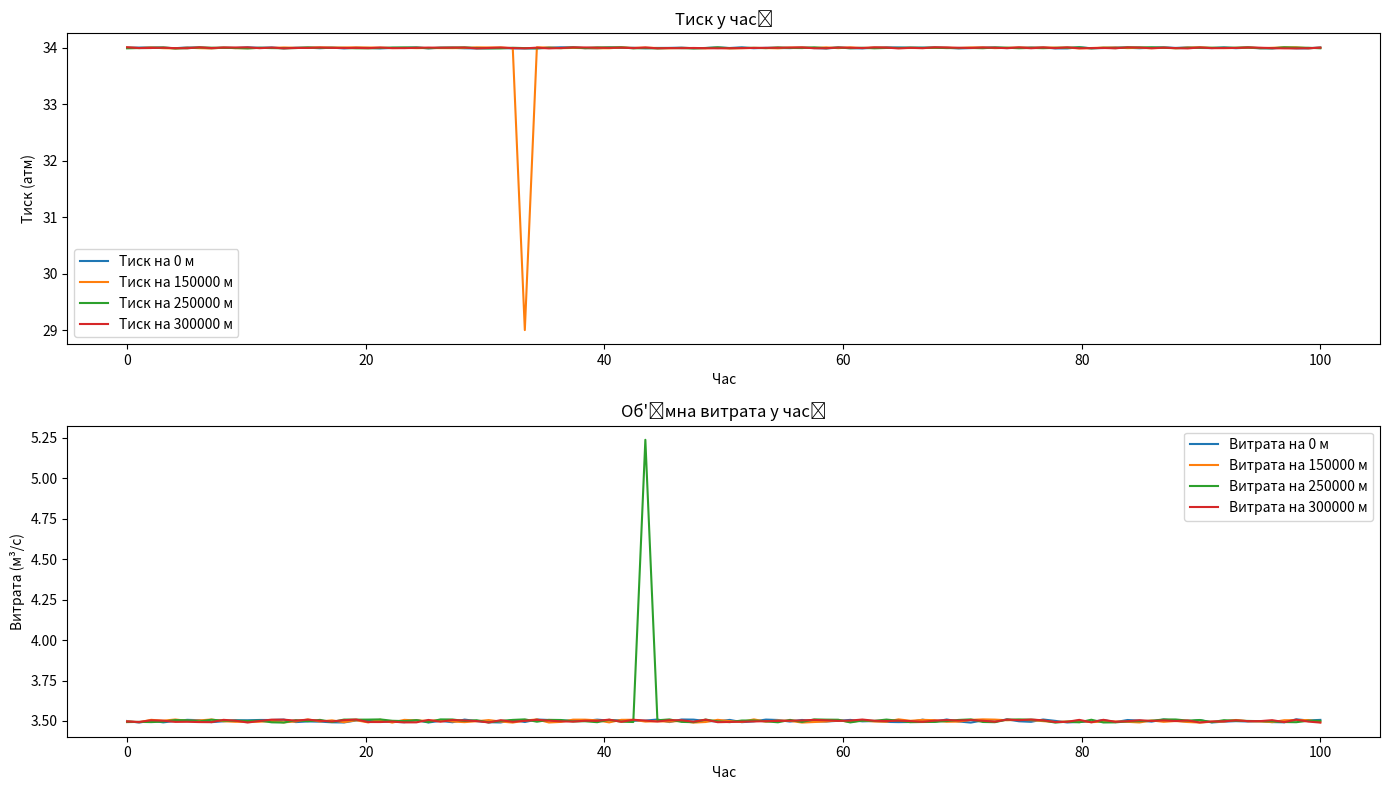

Write the Python code that produced this figure.
import pandas as pd
import numpy as np
import matplotlib.pyplot as plt

# Константи для симуляції
D = 1.02  # Діаметр труби у метрах
rho = 850  # Густина нафти в кг/м³
A = np.pi * (D ** 2) / 4  # Площа перерізу у м²
L = 300_000  # Довжина труби у метрах

# Параметри симуляції
PRESSURE_NORM = 34.0  # Стабільний тиск у нормальних умовах (атм)
FLOW_RATE_NORM = 3.5  # Стабільна об'ємна витрата у нормальних умовах (м³/с)
SENSORS = [0, 150_000, 250_000, 300_000]  # Розташування сенсорів у метрах
TIME_STEPS = 100  # Кількість часових точок
NOISE_LEVEL = 0.02  # Шум у даних (±2%)


# Функція для генерації стабільного потоку
def generate_normal_flow(time_steps, sensors):
    """
    Генерує дані для стабільного потоку через трубу.
    """
    data = {
        "Time": np.linspace(0, time_steps, time_steps),
    }
    for sensor in sensors:
        # Додавання стабільного тиску з невеликим шумом
        data[f"Pressure_{sensor}m"] = PRESSURE_NORM + np.random.uniform(
            -NOISE_LEVEL/2, NOISE_LEVEL/2, time_steps
        )

        # Додавання стабільної витрати з шумом
        data[f"FlowRate_{sensor}m"] = FLOW_RATE_NORM + np.random.uniform(
            -NOISE_LEVEL/2, NOISE_LEVEL/2, time_steps
        )
    return pd.DataFrame(data)

# Функція для додавання аномальних подій
def add_anomalies(data, sensors):
    """
    Додає аномальні події до даних: падіння тиску, зростання витрати, пропуски.
    """
    # Падіння тиску на сенсорі 150 км
    anomaly_index = TIME_STEPS // 3
    data.loc[anomaly_index, f"Pressure_{sensors[1]}m"] -= 5  # Різке падіння на 5 атм

    # Зростання витрати на сенсорі 250 км
    data.loc[anomaly_index + 10, f"FlowRate_{sensors[2]}m"] *= 1.5  # Збільшення на 50%

    # Пропуски даних для сенсора 300 км
    missing_start = TIME_STEPS // 2
    missing_end = missing_start + 5
    data.loc[missing_start:missing_end, f"Pressure_{sensors[3]}m"] = None
    data.loc[missing_start:missing_end, f"FlowRate_{sensors[3]}m"] = None
    
    # Інтерполяція пропусків
    data.interpolate(inplace=True)
    return data

# Генерація нормального потоку
normal_data = generate_normal_flow(TIME_STEPS, SENSORS)

# Додавання аномалій
data_with_anomalies = add_anomalies(normal_data, SENSORS)


# Збереження даних у файл
output_path = "Pipeline_Simulation_Data.csv"
data_with_anomalies.to_csv(output_path, index=False)

# Графічна візуалізація
def plot_simulation_data(data, sensors):
    """
    Побудова графіків для перевірки нормального потоку та аномалій.
    """
    plt.figure(figsize=(14, 8))

    for sensor in sensors:
        # Графік тиску
        plt.subplot(2, 1, 1)
        plt.plot(data["Time"], data[f"Pressure_{sensor}m"], label=f"Тиск на {sensor} м")
        plt.title("Тиск у часі")
        plt.xlabel("Час")
        plt.ylabel("Тиск (атм)")
        plt.legend()
        plt.grid()

        # Графік об'ємної витрати
        plt.subplot(2, 1, 2)
        plt.plot(data["Time"], data[f"FlowRate_{sensor}m"], label=f"Витрата на {sensor} м")
        plt.title("Об'ємна витрата у часі")
        plt.xlabel("Час")
        plt.ylabel("Витрата (м³/с)")
        plt.legend()
        plt.grid()

    plt.tight_layout()
    plt.show()


# Побудова графіків
plot_simulation_data(data_with_anomalies, SENSORS)

print(f"Дані симуляції збережено у файл: {output_path}")
